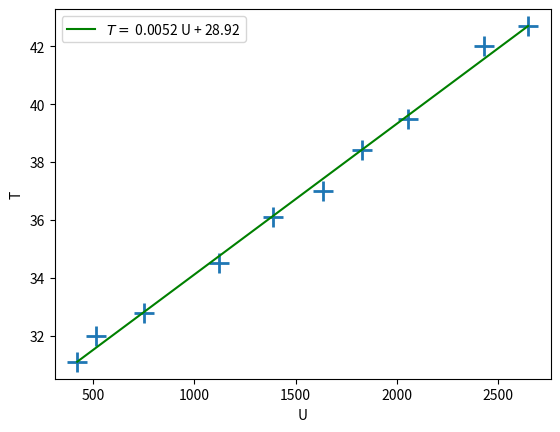

The script that saved this image:
import numpy as np
import matplotlib.pyplot as plt
from scipy.optimize import curve_fit


# fonction lineaire y = a*x
def lineaire (x, a, b):
    return a*x + b

T = [31.1, 32.0, 32.8, 34.5, 36.1, 37.0, 38.4, 39.5, 42.0, 42.7]
U = [420, 512, 750, 1120, 1387, 1635, 1830, 2055, 2430, 2650]
Unorm = []
for tension in U:
    Unorm.append (tension / 2)

# calcul du coefficient directeur
params, covar = curve_fit (lineaire, U, T)
modele = []

for tension in U:
  modele.append (lineaire (tension, *params))

plt.plot (U, T, "+", markersize = 15., markeredgewidth = 2.)
plt.plot (U, modele, label ="$T =$ {:.4f} U + {:.2f}".format(*params), color = "green")
plt.xlabel ("U")
plt.ylabel ("T")
plt.legend ()
plt.show ()

print ("Température", lineaire (1728, *params))